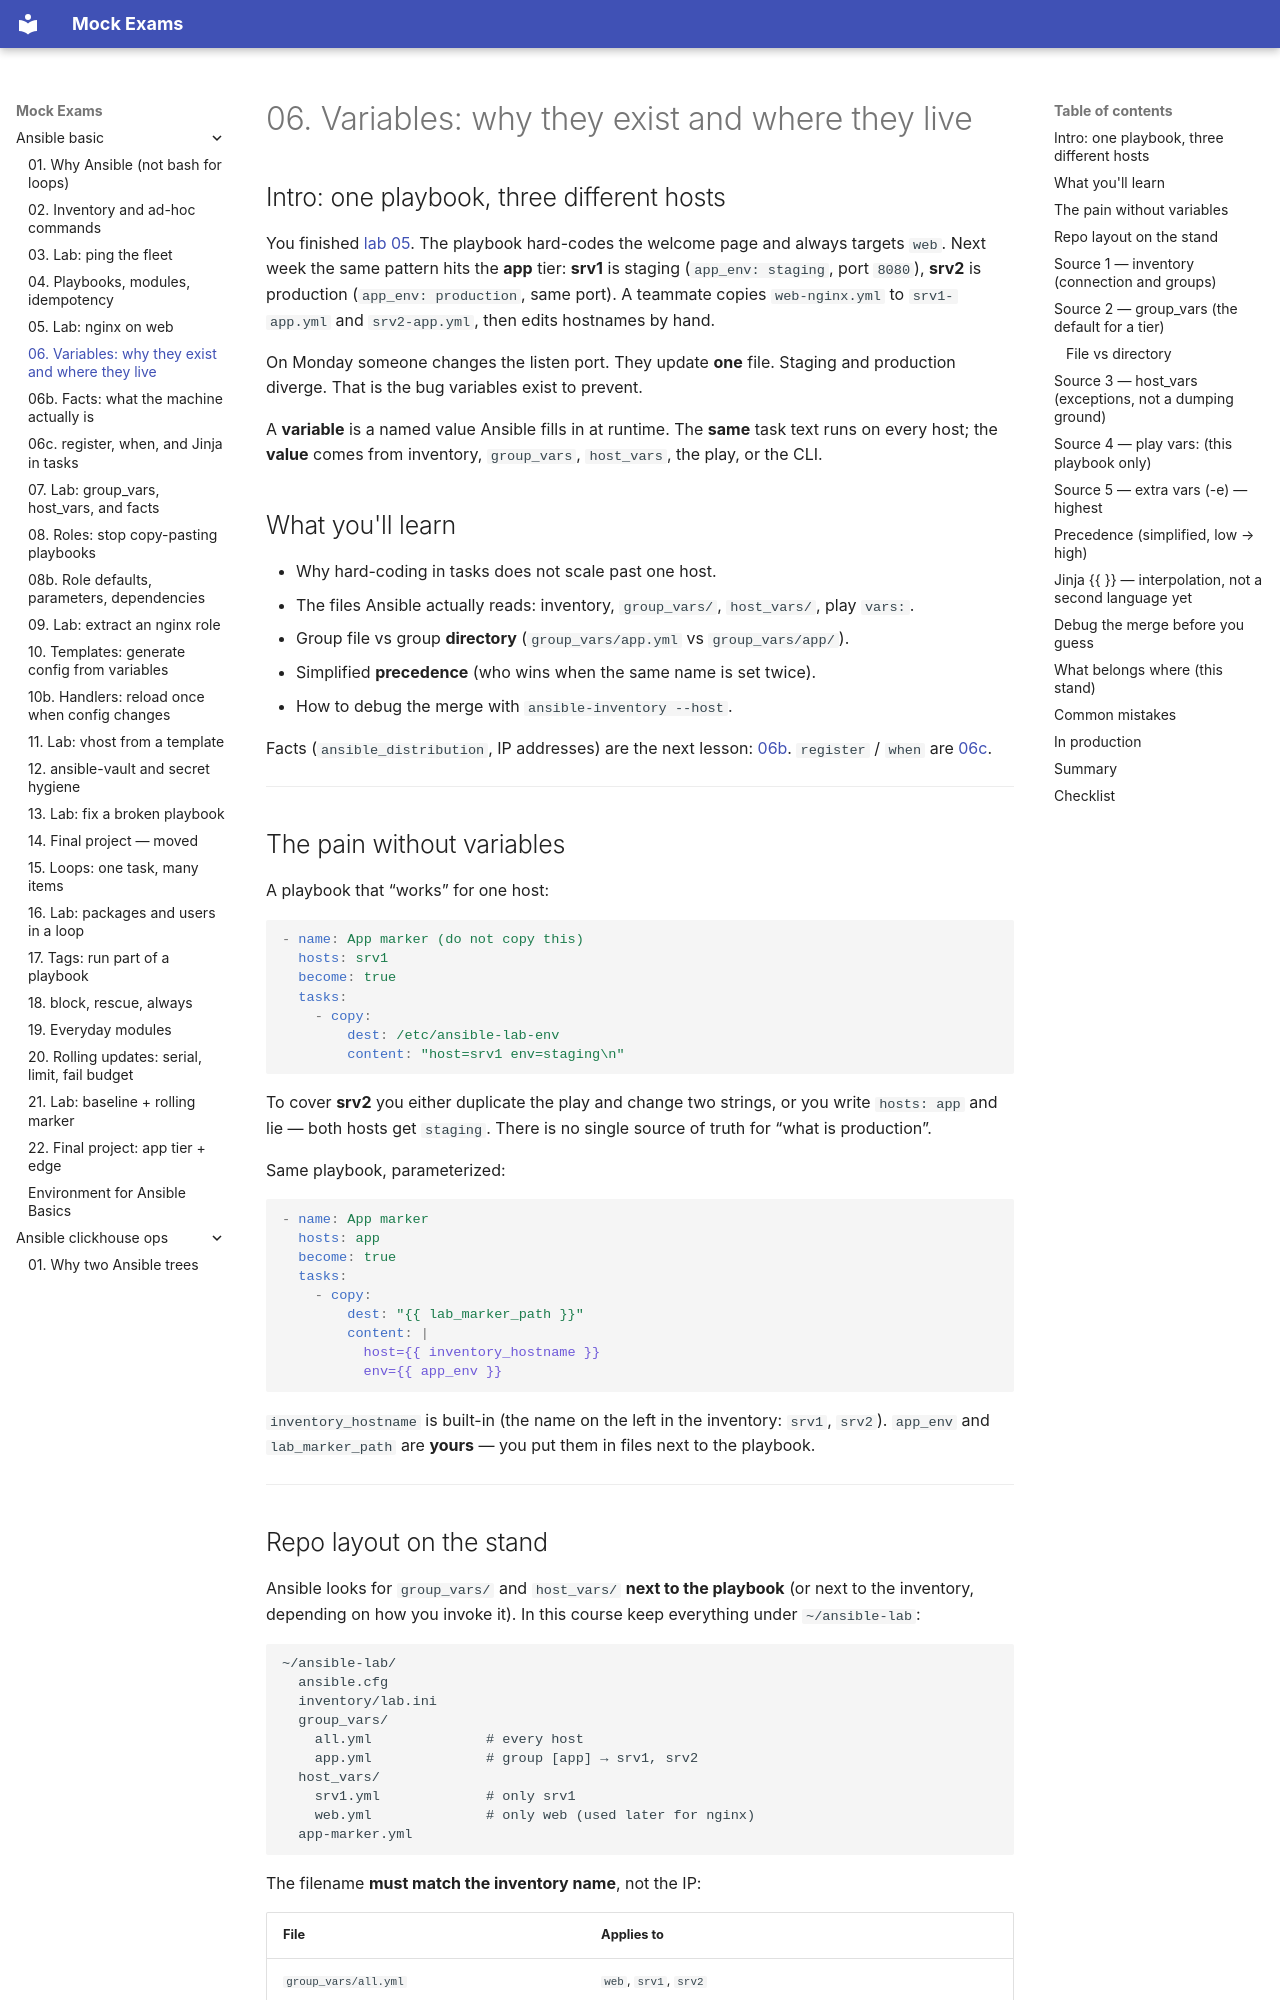

repository: FedorArbuzov/mock-exams · page: ansible-basic/06-variables-facts/index.html · generator: mkdocs

# 06. Variables: why they exist and where they live

## Intro: one playbook, three different hosts

You finished [lab 05](05-lab-playbook.md). The playbook hard-codes the welcome page and always targets `web`. Next week the same pattern hits the **app** tier: **srv1** is staging (`app_env: staging`, port `8080`), **srv2** is production (`app_env: production`, same port). A teammate copies `web-nginx.yml` to `srv1-app.yml` and `srv2-app.yml`, then edits hostnames by hand.

On Monday someone changes the listen port. They update **one** file. Staging and production diverge. That is the bug variables exist to prevent.

A **variable** is a named value Ansible fills in at runtime. The **same** task text runs on every host; the **value** comes from inventory, `group_vars`, `host_vars`, the play, or the CLI.

## What you'll learn

- Why hard-coding in tasks does not scale past one host.
- The files Ansible actually reads: inventory, `group_vars/`, `host_vars/`, play `vars:`.
- Group file vs group **directory** (`group_vars/app.yml` vs `group_vars/app/`).
- Simplified **precedence** (who wins when the same name is set twice).
- How to debug the merge with `ansible-inventory --host`.

Facts (`ansible_distribution`, IP addresses) are the next lesson: [06b](06b-facts.md). `register` / `when` are [06c](06c-register-when.md).

---

## The pain without variables

A playbook that “works” for one host:

```yaml
- name: App marker (do not copy this)
  hosts: srv1
  become: true
  tasks:
    - copy:
        dest: /etc/ansible-lab-env
        content: "host=srv1 env=staging\n"
```

To cover **srv2** you either duplicate the play and change two strings, or you write `hosts: app` and lie — both hosts get `staging`. There is no single source of truth for “what is production”.

Same playbook, parameterized:

```yaml
- name: App marker
  hosts: app
  become: true
  tasks:
    - copy:
        dest: "{{ lab_marker_path }}"
        content: |
          host={{ inventory_hostname }}
          env={{ app_env }}
```

`inventory_hostname` is built-in (the name on the left in the inventory: `srv1`, `srv2`). `app_env` and `lab_marker_path` are **yours** — you put them in files next to the playbook.

---
